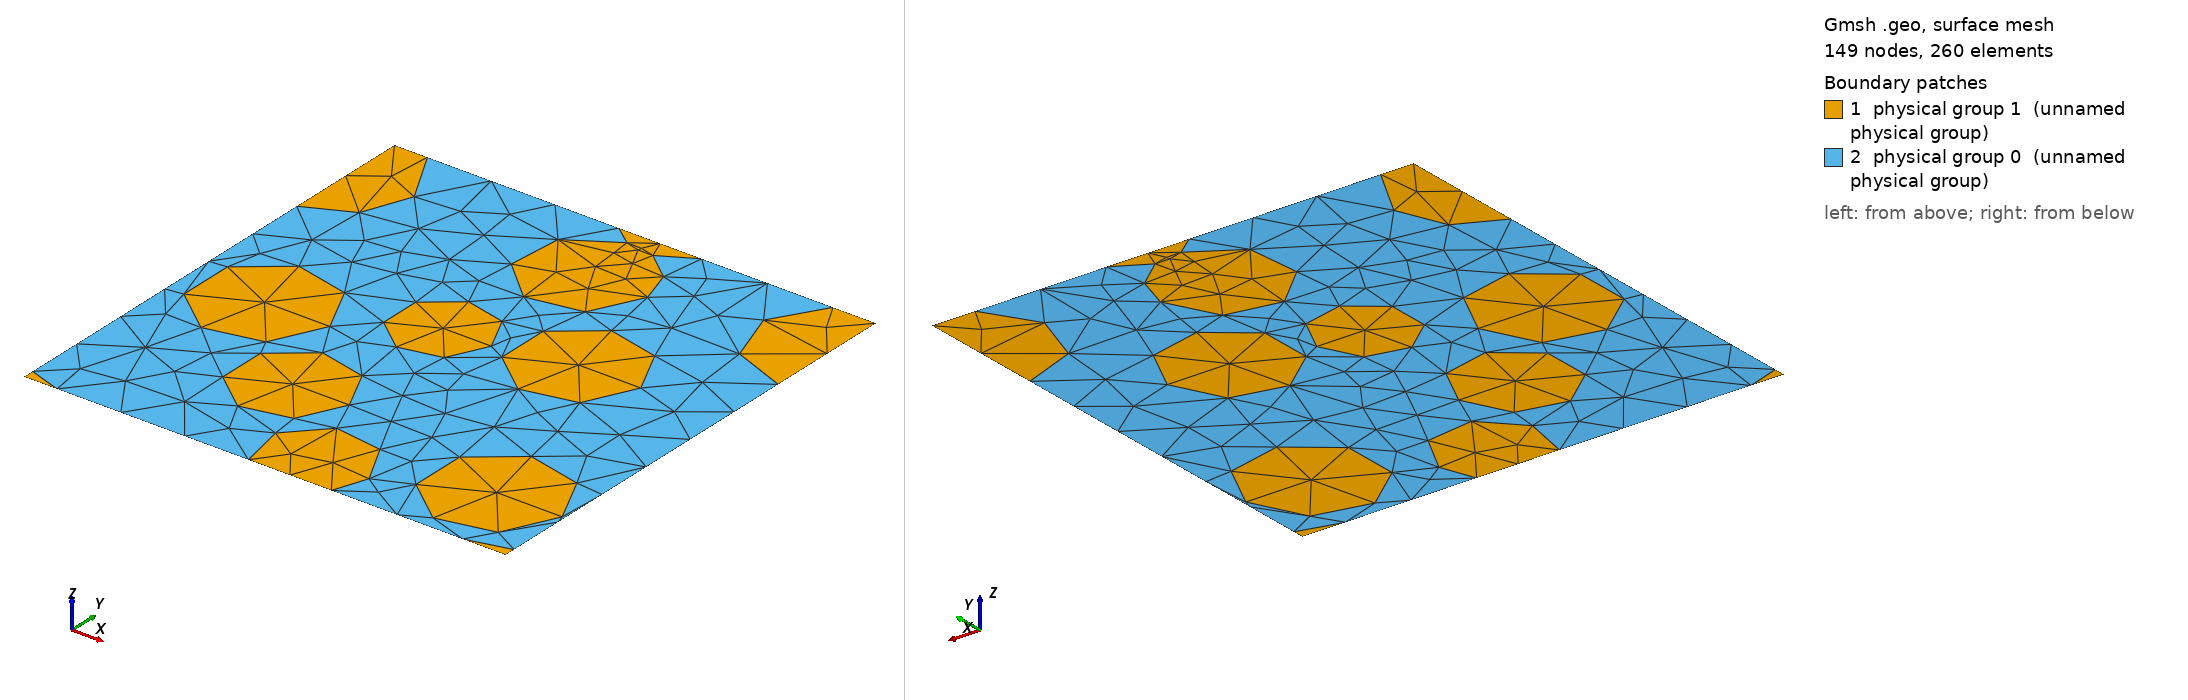

Gmsh geometry script, surface-meshed: 149 nodes, 260 surface elements. Boundary patches (legend numbers): 1 physical group 1 (unnamed physical group), 2 physical group 0 (unnamed physical group). Left view from above one corner, right view from below the opposite corner. Legend entries are the model's physical surfaces. The drawing asked Gmsh for element sizes between 1% and 20% of the model's largest extent; the script's own settings can give other sizes.

=== periodic_circular_inclusions.geo (drawn) ===
SetFactory("OpenCASCADE");
//Starting with a r of length = 1
Rectangle(1) = {0, 0, 0, 1, 1};
x = 0; y = 0; z = 0; 
//-----------------------------------------------------------------------------------------------------------------------
//Copy in the section below the geometric information generated from the pre-processing module in meshes/txt_mesh/
//The geometric information starts from the first line until
//this line -> s() = BooleanFragments { Surface{1}; Delete; }{ Surface{2:n}; Delete; };
//-----------------------------------------------------------------------------------------------------------------------
Disk(2) = {x+0.15842989300627308, y+0.44329710993931115, z+0.0, 0.13567198151461446}; 
Disk(3) = {x+0.8584183638388054, y+0.1602203198026224, z+0.0, 0.13595444970968204}; 
Disk(4) = {x+0.5197884882663959, y+0.8411706831722501, z+0.0, 0.1279907296520409}; 
Disk(5) = {x+0.989665891874833, y+0.8796282968334426, z+0.0, 0.14391945274285722}; 
Disk(6) = {x+-0.010334108125166996, y+-0.12037170316655743, z+0.0, 0.14391945274285722}; 
Disk(7) = {x+0.989665891874833, y+-0.12037170316655743, z+0.0, 0.14391945274285722}; 
Disk(8) = {x+-0.010334108125166996, y+0.8796282968334426, z+0.0, 0.14391945274285722}; 
Disk(9) = {x+0.5521367242218799, y+0.0696743607082364, z+0.0, 0.1107687835940349}; 
Disk(10) = {x+0.5521367242218799, y+1.0696743607082364, z+0.0, 0.1107687835940349}; 
Disk(11) = {x+0.36570915309792906, y+0.24984766012030202, z+0.0, 0.11769918752057515}; 
Disk(12) = {x+0.6989299056350962, y+0.588384704415619, z+0.0, 0.12918342375476383}; 
Disk(13) = {x+0.44580286095097443, y+0.5518408237802421, z+0.0, 0.10016345994775112};  
s() = BooleanFragments { Surface{1}; Delete; }{ Surface{2 :13}; Delete; }; 
//-----------------------------------------------------------------------------------------------------------------------
// STL mesh for bounding boxes:
Geometry.OCCBoundsUseStl = 1;
eps = 1e-3;
//Surfaces in the bounding box of the original box
sin() = Surface In BoundingBox {-eps,-eps,-eps, 1+eps,1+eps,eps};
s() -= sin();
//Deleting the volumes outside the volume of the origina box
Recursive Delete{ Surface{s()}; }
//--------------------------------------------------------------------------------------
//For applying periodic boundaries
//We get all surfaces on the left:
Lxmin() = Line In BoundingBox{-eps, -eps, -eps, +eps, 1+eps, -eps};
For i In {0:#Lxmin()-1}
  // Then we get the bounding box of each left surface
  bb() = BoundingBox Line { Lxmin(i) };
  // We translate the bounding box to the right and look for surfaces inside i
  Lxmax() = Line In BoundingBox { bb(0)-eps+1, bb(1)-eps, bb(2)-eps,
                                     bb(3)+eps+1, bb(4)+eps, bb(5)+eps };
  // For all the matches, we compare the corresponding bounding boxes
  For j In {0:#Lxmax()-1}
    bb2() = BoundingBox Line { Lxmax(j) };
    bb2(0) -= 1;
    bb2(3) -= 1;
    // ...and if they match, we apply the periodicity constraint
    If(Fabs(bb2(0)-bb(0)) < eps && Fabs(bb2(1)-bb(1)) < eps &&
       Fabs(bb2(2)-bb(2)) < eps && Fabs(bb2(3)-bb(3)) < eps &&
       Fabs(bb2(4)-bb(4)) < eps && Fabs(bb2(5)-bb(5)) < eps)
      Periodic Line {Lxmax(j)} = {Lxmin(i)} Translate {1,0,0};
    EndIf
  EndFor
EndFor

// We get all surfaces on the bottom:
Lymin() = Line In BoundingBox{-eps, -eps, -eps, 1+eps, eps, -eps};
For i In {0:#Lymin()-1}
  // Then we get the bounding box of each outter surface
  bb() = BoundingBox Line { Lymin(i) };
  // We translate the bounding box to the top and look for surfaces inside i
  Lymax() = Line In BoundingBox { bb(0)-eps, bb(1)-eps+1, bb(2)-eps,
                                     bb(3)+eps, bb(4)+eps+1, bb(5)+eps };
  // For all the matches, we compare the corresponding bounding boxes...
  For j In {0:#Lymax()-1}
    bb2() = BoundingBox Line { Lymax(j) };
    bb2(1) -= 1;
    bb2(4) -= 1;
    // ...and if they match, we apply the periodicity constraint
    If(Fabs(bb2(0)-bb(0)) < eps && Fabs(bb2(1)-bb(1)) < eps &&
       Fabs(bb2(2)-bb(2)) < eps && Fabs(bb2(3)-bb(3)) < eps &&
       Fabs(bb2(4)-bb(4)) < eps && Fabs(bb2(5)-bb(5)) < eps)
      Periodic Line {Lymax(j)} = {Lymin(i)} Translate {0,1,0};
    EndIf
  EndFor
EndFor
//---------------------------------------------------------------------------------------------------------------------------------------
//In this section we copy the rest of the information gathered from the file generated from the pre-processing module in meshes/txt_mesh/
//---------------------------------------------------------------------------------------------------------------------------------------
//In this periodic case the physical regions are set manually by observing the surfaces in Gmsh software interface
Physical Surface(0) = {15}; 
Physical Surface(1) = {2, 3, 11, 12, 13, 14, 16, 17, 18, 19, 20, 21, 22}; 
Mesh.CharacteristicLengthMin = 0.05; 
Mesh.CharacteristicLengthMax = 0.05;
//------------------------------------------------------------------------------------------------------------------------------------------
